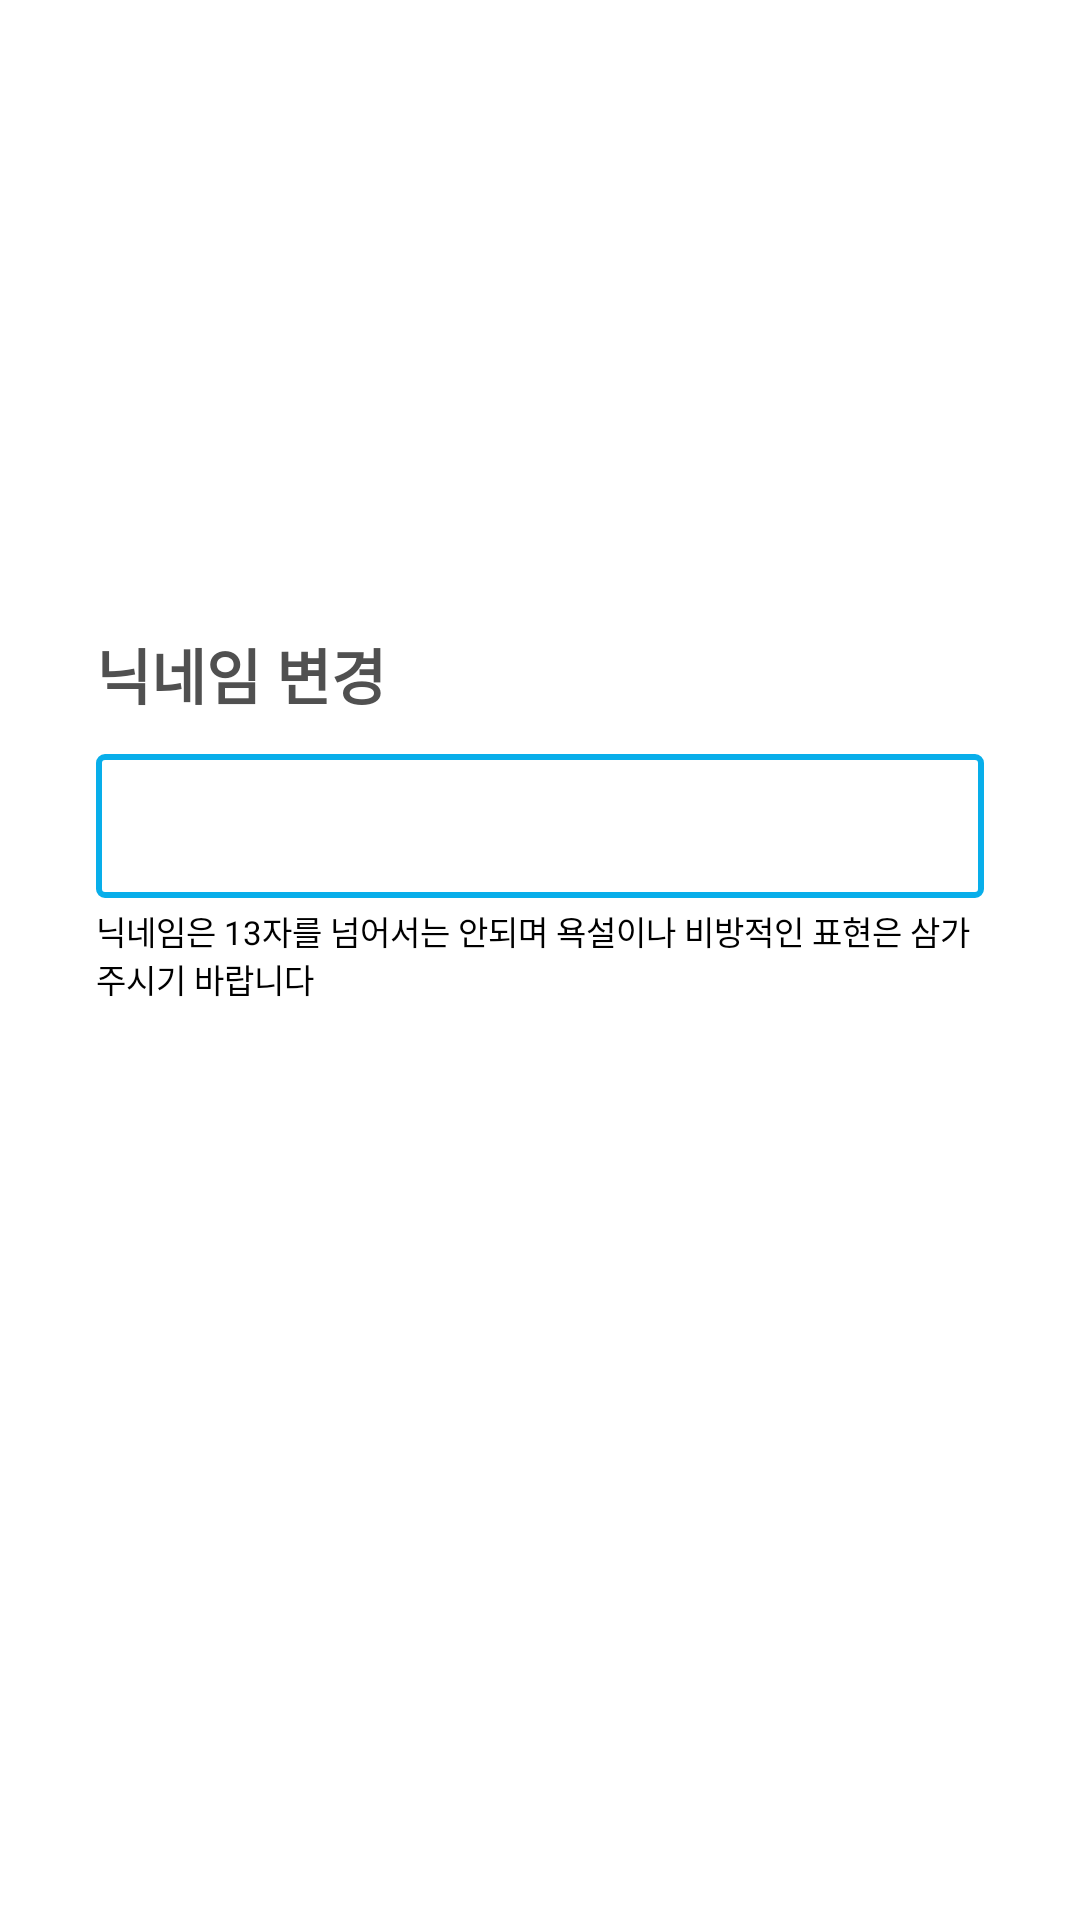

Produce the Android XML layout that renders to this screen, including the resource entries it uses.
<!-- AndroidManifest.xml: application theme Theme.App.Starting -->
<!-- res/layout/fragment_edit_profile.xml -->
<?xml version="1.0" encoding="utf-8"?>
<layout xmlns:android="http://schemas.android.com/apk/res/android"
    xmlns:app="http://schemas.android.com/apk/res-auto">

    <androidx.constraintlayout.widget.ConstraintLayout
        android:layout_width="match_parent"
        android:layout_height="match_parent"
        android:focusable="true"
        android:clickable="true"
        android:background="@color/white">

        <ImageButton
            android:id="@+id/b_back"
            android:layout_width="56dp"
            android:layout_height="56dp"
            android:background="@android:color/transparent"
            android:foreground="?android:selectableItemBackground"
            app:srcCompat="@drawable/ic_baseline_keyboard_arrow_left_24"
            android:scaleType="fitXY"
            android:padding="11.5dp"
            app:layout_constraintTop_toTopOf="parent"
            app:layout_constraintStart_toStartOf="parent" />

        <TextView
            android:id="@+id/tv_const_nickname"
            android:layout_width="0dp"
            android:layout_height="wrap_content"
            android:layout_marginStart="32dp"
            android:text="닉네임 변경"
            android:textColor="@color/text_dark_grey"
            android:textSize="20dp"
            android:textStyle="bold"
            app:layout_constraintBottom_toTopOf="@id/et_nickname"
            app:layout_constraintStart_toStartOf="parent"
            app:layout_constraintTop_toBottomOf="@id/b_back"
            app:layout_constraintVertical_bias="0.38"
            app:layout_constraintVertical_chainStyle="packed" />

        <EditText
            android:id="@+id/et_nickname"
            android:layout_width="0dp"
            android:layout_height="wrap_content"
            android:layout_marginStart="32dp"
            android:layout_marginEnd="32dp"
            android:layout_marginTop="12dp"
            android:minHeight="48dp"
            android:textSize="15dp"
            android:paddingTop="7dp"
            android:paddingBottom="7dp"
            android:paddingStart="8dp"
            android:maxLines="3"
            android:inputType="text"
            android:imeOptions="actionDone"
            android:background="@drawable/rectangle_outline_rounded_corner"
            app:layout_constraintEnd_toEndOf="parent"
            app:layout_constraintStart_toStartOf="parent"
            app:layout_constraintTop_toBottomOf="@+id/tv_const_nickname"
            app:layout_constraintBottom_toTopOf="@id/tv_guide"/>

        <TextView
            android:id="@+id/tv_guide"
            android:layout_width="0dp"
            android:layout_height="wrap_content"
            android:text="@string/nickname_guidelines"
            android:textSize="11dp"
            android:layout_marginTop="3dp"
            app:layout_constraintEnd_toEndOf="@+id/et_nickname"
            app:layout_constraintHorizontal_bias="0.0"
            app:layout_constraintStart_toStartOf="@+id/et_nickname"
            app:layout_constraintTop_toBottomOf="@+id/et_nickname"
            app:layout_constraintBottom_toTopOf="@id/b_submit"/>

        <Button
            android:id="@+id/b_submit"
            android:layout_width="0dp"
            android:layout_height="wrap_content"
            android:text="제출하기"
            android:textColor="@color/white"
            android:textStyle="bold"
            android:textSize="15dp"
            android:foreground="?android:selectableItemBackground"
            android:background="@drawable/rectangle_no_line_rounded_corner"
            android:layout_marginTop="32dp"
            android:layout_marginStart="32dp"
            android:layout_marginEnd="32dp"
            app:layout_constraintTop_toBottomOf="@id/tv_guide"
            app:layout_constraintBottom_toBottomOf="parent"
            app:layout_constraintStart_toStartOf="parent"
            app:layout_constraintEnd_toEndOf="parent" />

    </androidx.constraintlayout.widget.ConstraintLayout>

</layout>
<!-- resources referenced by this layout -->
<resources>
  <color name="text_dark_grey">#FF505050</color>
  <color name="white">#FFFFFFFF</color>
  <!-- drawable rectangle_outline_rounded_corner (drawable) -->
  <?xml version="1.0" encoding="utf-8"?>
  <shape xmlns:android="http://schemas.android.com/apk/res/android"
      android:shape="rectangle">
  
      <stroke android:color="@color/main"
          android:width="2dp"/>
  
      <corners android:radius="2dp" />
  
  </shape>
  <string name="nickname_guidelines">닉네임은 13자를 넘어서는 안되며 욕설이나 비방적인 표현은 삼가주시기 바랍니다</string>
  <style name="Theme.App.Starting" parent="Theme.SplashScreen">
          
          <item name="windowSplashScreenBackground">@color/white</item>
  
          
          <item name="windowSplashScreenAnimatedIcon">@drawable/logo</item>
          
          <item name="windowSplashScreenAnimationDuration">200</item>
  
          
          <item name="postSplashScreenTheme">@style/Theme.Pikgoogoo</item>
      </style>
  <color name="main">#FF08AEEA</color>
  <!-- drawable logo: jpg bitmap (drawable, 82226 bytes) -->
  <style name="Theme.Pikgoogoo" parent="Theme.MaterialComponents.DayNight.NoActionBar">
          
          <item name="colorPrimary">@color/main</item>
          <item name="colorPrimaryVariant">@color/pink</item>
          <item name="colorOnPrimary">@color/white</item>
          
          <item name="colorSecondary">@color/skydiver</item>
          <item name="colorSecondaryVariant">@color/teal_700</item>
          <item name="colorOnSecondary">@color/black</item>
          
          <item name="android:windowLightStatusBar" tools:targetApi="m">true</item>
          <item name="android:statusBarColor" tools:targetApi="l">@android:color/transparent</item>
          
      </style>
  <color name="pink">#FFF19EC8</color>
  <color name="skydiver">#FF005898</color>
  <color name="teal_700">#FF018786</color>
  <color name="black">#FF000000</color>
</resources>
